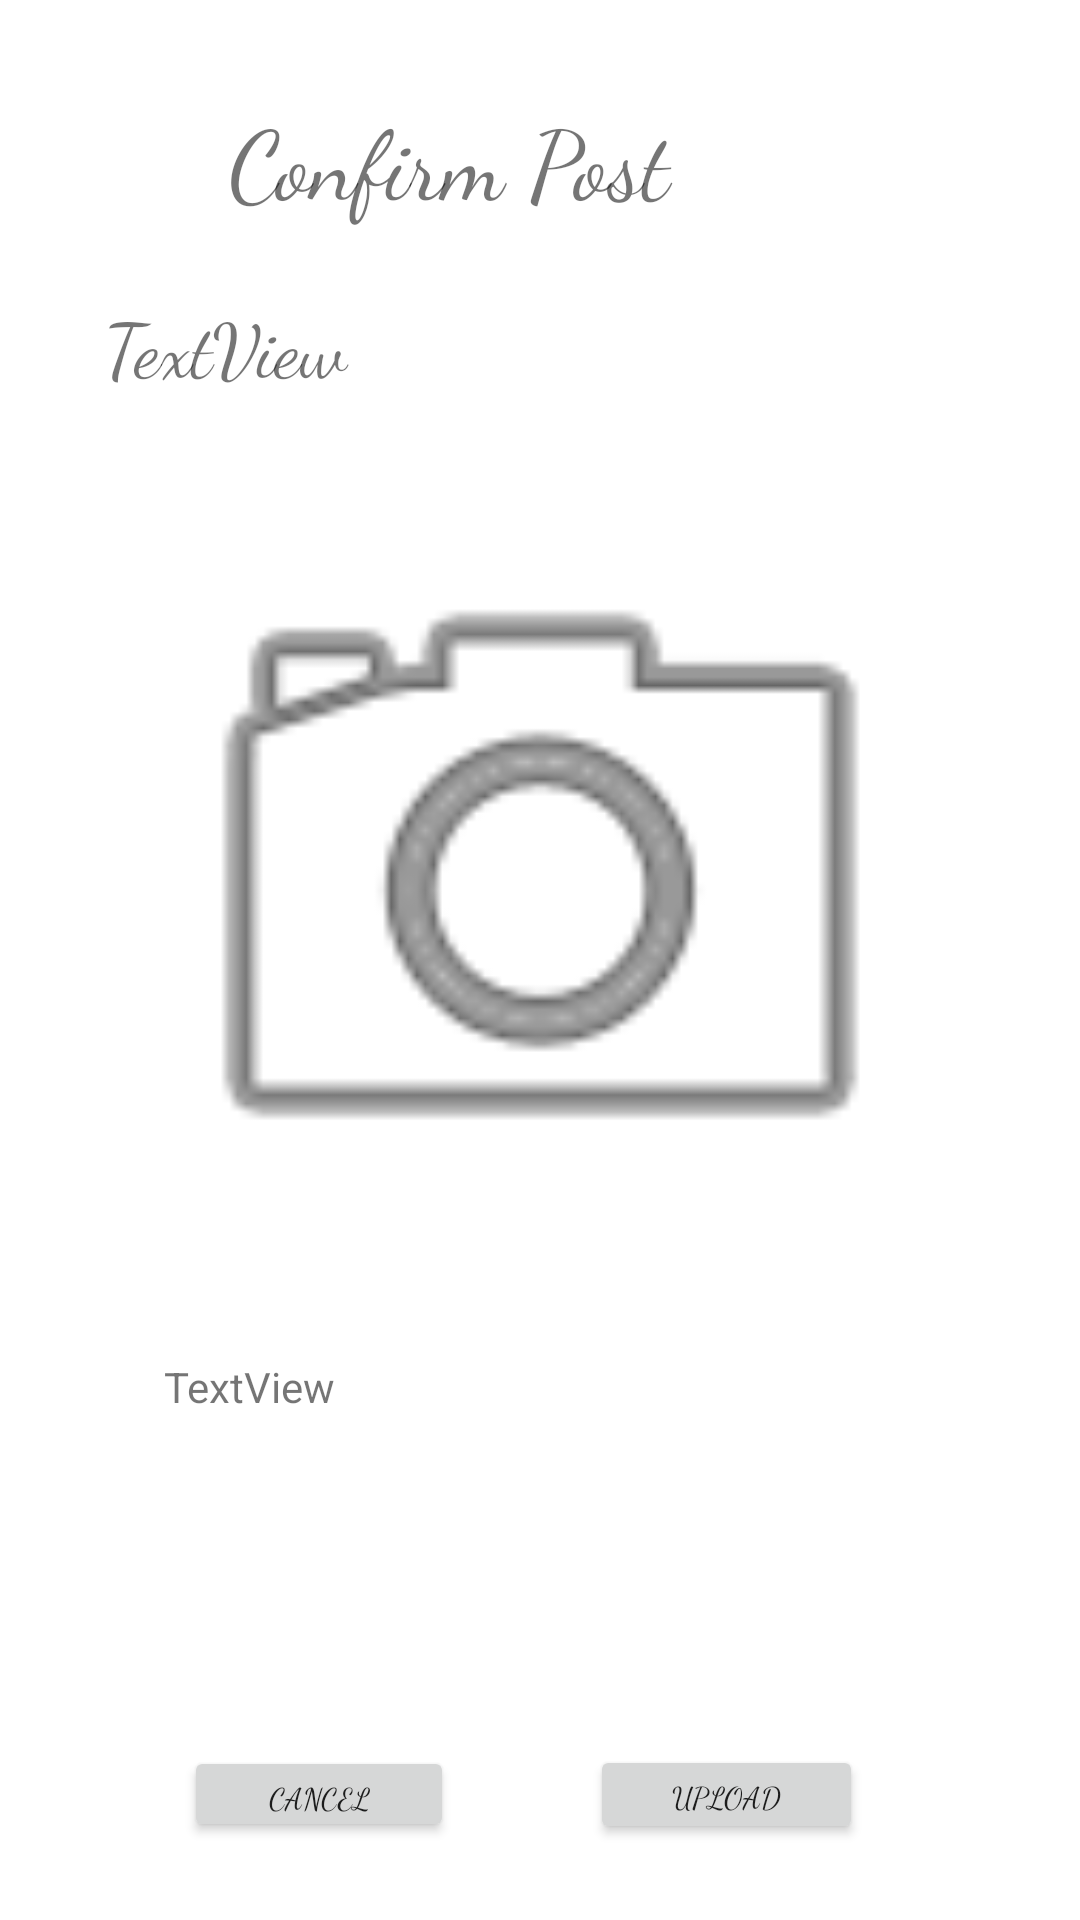

The Android layout XML behind this screen, and the referenced resources:
<!-- AndroidManifest.xml: application theme Theme.SocialGrub -->
<!-- res/layout/activity_final_confirm_post.xml -->
<?xml version="1.0" encoding="utf-8"?>
<androidx.constraintlayout.widget.ConstraintLayout xmlns:android="http://schemas.android.com/apk/res/android"
    xmlns:app="http://schemas.android.com/apk/res-auto"
    xmlns:tools="http://schemas.android.com/tools"
    android:layout_width="match_parent"
    android:layout_height="match_parent"
    tools:context=".FinalConfirmPost">


    <TextView
        android:id="@+id/confirmPostTitleId"
        android:layout_width="192dp"
        android:layout_height="70dp"
        android:fontFamily="cursive"
        android:text="Confirm Post"
        android:textSize="32dp"
        app:layout_constraintBottom_toBottomOf="parent"
        app:layout_constraintEnd_toEndOf="parent"
        app:layout_constraintHorizontal_bias="0.455"
        app:layout_constraintStart_toStartOf="parent"
        app:layout_constraintTop_toTopOf="parent"
        app:layout_constraintVertical_bias="0.054" />


    <TextView
        android:id="@+id/postTitleId"
        android:layout_width="290dp"
        android:layout_height="48dp"
        android:layout_marginBottom="10dp"
        android:fontFamily="cursive"
        android:text="TextView"
        android:textSize="25dp"
        app:layout_constraintBottom_toTopOf="@+id/imageInConfirmPostId"
        app:layout_constraintEnd_toEndOf="parent"
        app:layout_constraintHorizontal_bias="0.495"
        app:layout_constraintStart_toStartOf="parent"
        app:layout_constraintTop_toTopOf="parent"
        app:layout_constraintVertical_bias="0.997" />

    <ImageView
        android:id="@+id/imageInConfirmPostId"
        android:layout_width="341dp"
        android:layout_height="273dp"
        app:layout_constraintBottom_toBottomOf="parent"
        app:layout_constraintEnd_toEndOf="parent"
        app:layout_constraintStart_toStartOf="parent"
        app:layout_constraintTop_toTopOf="parent"
        app:layout_constraintVertical_bias="0.425"
        app:srcCompat="@android:drawable/ic_menu_camera" />


    <Button
        android:id="@+id/cancelPostButtonId"
        android:layout_width="90dp"
        android:layout_height="32dp"
        android:fontFamily="cursive"
        android:text="Cancel"
        android:textSize="10dp"
        app:layout_constraintBottom_toBottomOf="parent"
        app:layout_constraintEnd_toEndOf="parent"
        app:layout_constraintHorizontal_bias="0.227"
        app:layout_constraintStart_toStartOf="parent"
        app:layout_constraintTop_toTopOf="parent"
        app:layout_constraintVertical_bias="0.957" />

    <Button
        android:id="@+id/uploadPostId"
        android:layout_width="91dp"
        android:layout_height="33dp"
        android:fontFamily="cursive"
        android:text="Upload"
        android:textSize="10dp"
        app:layout_constraintBottom_toBottomOf="parent"
        app:layout_constraintEnd_toEndOf="parent"
        app:layout_constraintHorizontal_bias="0.731"
        app:layout_constraintStart_toStartOf="parent"
        app:layout_constraintTop_toTopOf="parent"
        app:layout_constraintVertical_bias="0.958" />

    <TextView
        android:id="@+id/descriptionConfirmPageId"
        android:layout_width="251dp"
        android:layout_height="126dp"
        android:layout_marginBottom="4dp"
        android:text="TextView"
        app:layout_constraintBottom_toBottomOf="parent"
        app:layout_constraintEnd_toEndOf="parent"
        app:layout_constraintStart_toStartOf="parent"
        app:layout_constraintTop_toBottomOf="@+id/imageInConfirmPostId"
        app:layout_constraintVertical_bias="0.293" />


</androidx.constraintlayout.widget.ConstraintLayout>
<!-- resources referenced by this layout -->
<resources>
  <style name="Theme.SocialGrub" parent="Theme.MaterialComponents.DayNight.DarkActionBar">
          
          <item name="colorPrimary">@color/purple_500</item>
          <item name="colorPrimaryVariant">@color/purple_700</item>
          <item name="colorOnPrimary">@color/white</item>
          
          <item name="colorSecondary">@color/teal_200</item>
          <item name="colorSecondaryVariant">@color/teal_700</item>
          <item name="colorOnSecondary">@color/black</item>
          
          <item name="android:statusBarColor" tools:targetApi="l">?attr/colorPrimaryVariant</item>
          
      </style>
  <!-- not gathered from this repository: default colours our renderer supplied (Android Studio template values) -->
  <color name="purple_500">#FF6200EE</color>
  <color name="purple_700">#FF3700B3</color>
  <color name="teal_200">#FF03DAC5</color>
  <color name="teal_700">#FF018786</color>
  <color name="black">#FF000000</color>
  <color name="white">#FFFFFFFF</color>
</resources>
